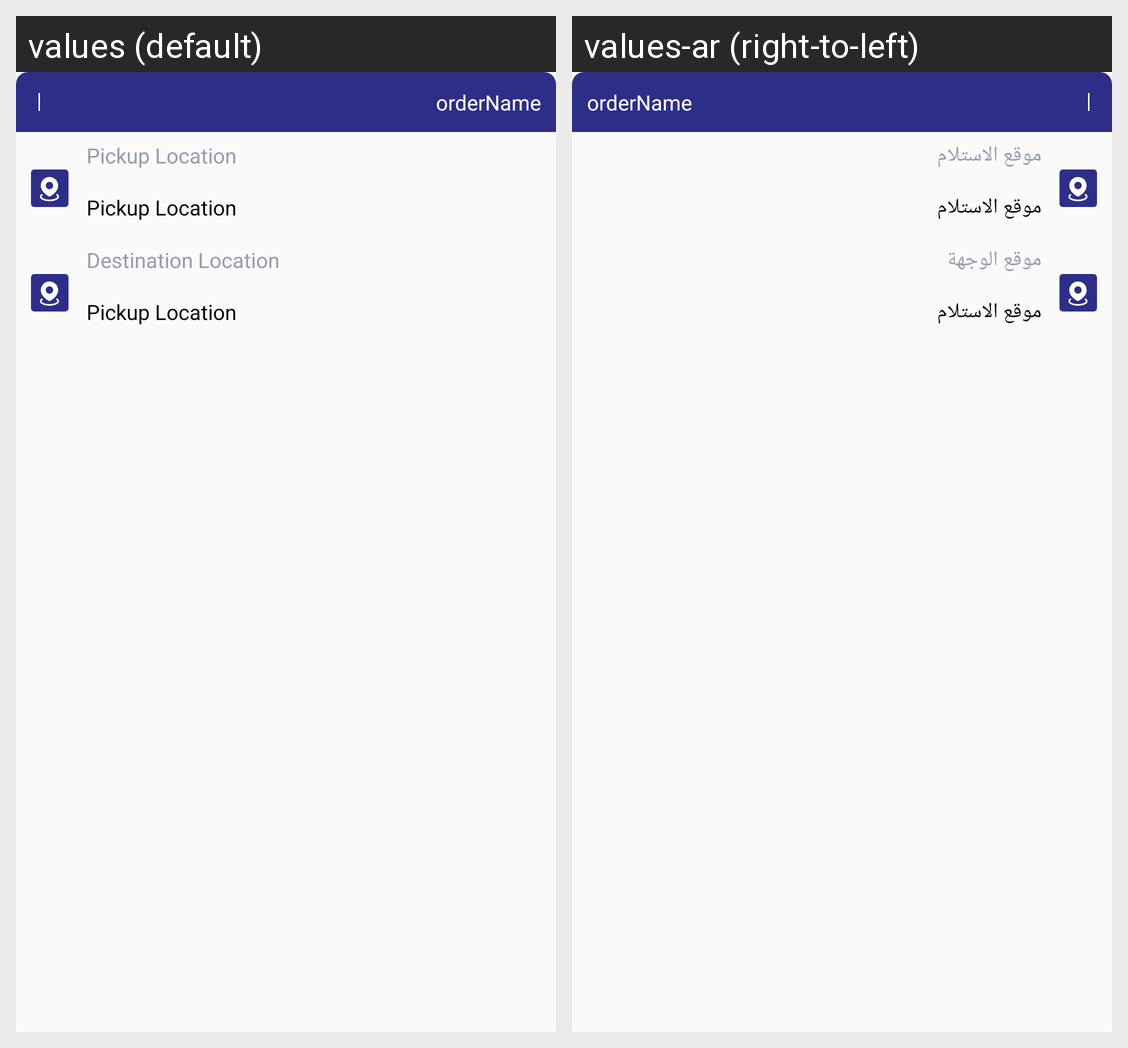

Locale-by-locale string values for the Android screen shown in this grid:
Android screen res/layout/one_item_new_list_order.xml rendered under 2 locales, left to right: values (default), values-ar (right-to-left). Device: Nexus 5 (rendered at 1080×1920; each locale shown at half size, 540×960, under a caption strip naming it); theme Theme.Driver.
Strings drawn on this screen, with the default value and each locale's value (text and hints the layout hard-codes, and strings that could not be matched under every locale, appear in the picture but are not listed):

title_pickup_location
  values: Pickup Location
  values-ar: موقع الاستلام

title_destination_location
  values: Destination Location
  values-ar: موقع الوجهة
